pico-8 play session: hold → + tap 🅾

[t = 2 s] hold → ~2s, tap 🅾 ~4×
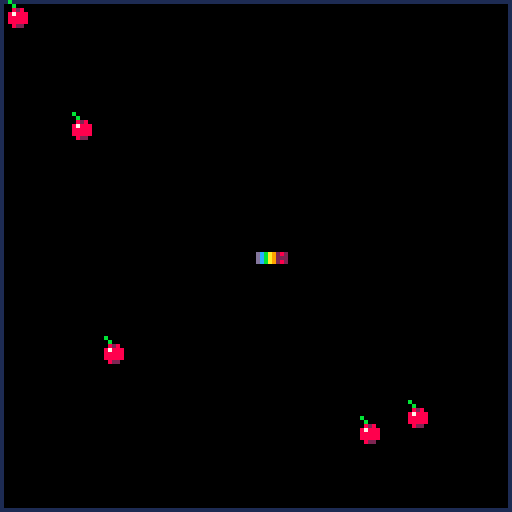
[t = 6 s] hold → ~6s, tap 🅾 ~10×
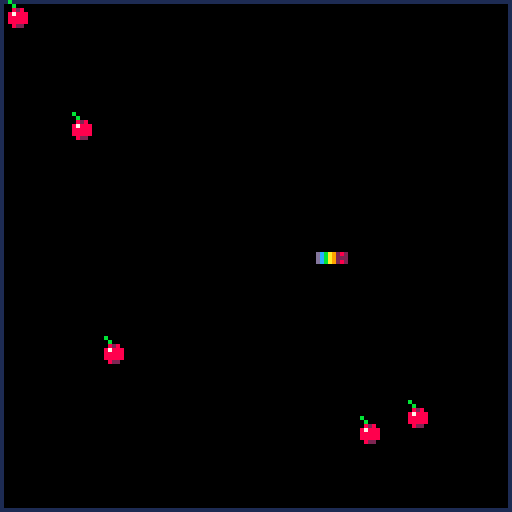

pico-8 cartridge
version 16
__lua__
--[[notes

this game was made by:
wednesday rabbitt

♥♥♥♥♥♥♥♥♥♥♥♥♥♥♥♥

this was mostly just an exercise
in using the pocket chip to 
write a game because there
aren't enough games available on
the pocket chip. i also used
this to try create a game
mechanic i'm working on for
another game. hope you enjoy the
game and check out my other work

♥♥♥♥♥♥♥♥♥♥♥♥♥♥♥♥

thank you for playing
--]]

function _init()
	state=0
	t=0
	test=false
	start_len=5
	over_len=200
	grow_len=8
	max_apples=5
	grid=4
	colour={2,1,13,1}--experiment with different colours
--{head,body_1,body_2,boarder}
	spd=2--higher = slower
end

function _update60()
	t+=1
	if(state==0)then
		title()
	elseif(state==1)then
		game()
	else
	end
end

function _draw()
	if(state==0)then
		cls()
		draw_title()
	elseif(state==1)then
		cls()
		draw_snake()
		draw_border()
		draw_apples()
		tests()
	elseif(state<0)then
		game_over()
	else
		error()
	end
end


--⬇️states⬇️
--⬇️title⬇️
function title()
	--title init
	state=0
	t=0
	apples={}
	snake={}
	add(snake,{64,64,colour[1]})
	for i=1,start_len do
		add(snake,{64,64,8+i%6})
	end
	snake.ready=true--ready for input
	snake.set=false-- to do with getting ready
	snake.a=true--alligned with grid
	
	--game init
	for i=0,3 do
		if(btn(i))then
			snake.d=i
			snake.next=i
			snake.x=0
			snake.y=0
			snake.h=nil--is snake horizontal?
			if(i<2)then
				snake.h=true
			else
				snake.h=false
			end
			state=1
		end
	end
end

function draw_title()
		local x=64-#"any direction to start"*2+1
		local y=80
		
		pal(7,3)
		spr(0,64-(8*9.5/2)+2,50-8*2.5/2+2,9.5,2.5)
		pal(7,11)
		spr(0,64-(8*9.5/2),50-8*2.5/2,9.5,2.5)
		pal(7,7)
		
		print("any direction to start",x+1,y+1,3)
		print("any direction to start",x,y,7)
		print("made on the pocket chip",0,117,11)
		print("by wednesday rabbitt",0,123,11)
end
--⬆️title⬆️

--⬇️game⬇️
function game()
	--⬇️collision⬇️
	local function coll(x,y)
		--walls
		if(x<=1 or x>=127)then
			return true
		end
		if(y<=1 or y>=127)then
			return true
		end
		--snake
		for i=2,#snake do
			if(x==snake[i][1])then
				if(y==snake[i][2])then
					return true
				end
			end
		end
	end
	
	local function check()
		if(coll(snake[1][1],snake[1][2]))then
			state=-1
			t=0
		end
	end
	--⬆️collision⬆️
	--⬇️input⬇️
	for i=0,3 do
		if(btn(i) and snake.ready)then
			if(i<2)then--btn ⬅️or➡️ and vertical
				if(snake.h==false)then
					snake.next=i
--					snake.h=true--now horizontal
					snake.ready=false
					break
				end
			else--btn ⬆️or⬇️ and horizontal
				if(snake.h==true)then
					snake.next=i
--					snake.h=false--now vertical
					snake.ready=false
					break
				end
			end
		end
	end
	--⬆️input⬆️
	--⬇️alignment stuff⬇️
	if(snake[1][1]%grid==0 and snake[1][2]%grid==0)then
		snake.a=true
	else
		snake.a=false
	end
	if(snake.a)then
		if(snake.d!=snake.next)then
			snake.set=true
			--snake.ready=true
		end
		snake.d=snake.next
---[[
	else
		if(snake.set and t%spd==0)then
			snake.ready=true
			snake.set=false
		end--]]
	end
	--⬆️alignment stuff⬆️
	--⬇️movement⬇️
	local function move_head()
		if(snake.d==0)then
			snake.x=-1
			snake.h=true
			snake[1][1]-=1
			check()
		elseif(snake.d==1)then
			snake.x=1
			snake.h=true
			snake[1][1]+=1
			check()
		elseif(snake.d==2)then
			snake.y=-1
			snake.h=false
			snake[1][2]-=1
			check()
		else
			snake.y=1
			snake.h=false
			snake[1][2]+=1
			check()
		end
	end
	local function move_bod()
		for i=#snake,2,-1 do
			snake[i][1]=snake[i-1][1]
			snake[i][2]=snake[i-1][2]
		end
	end
	if(t%spd==0)then
		move_bod()
		move_head()
		if(snake.a and snake.d==snake.a)then
			snake.ready=true
		end
	end
	--⬆️movement⬆️
	--⬇️apples⬇️
	for a=1,#apples do
		if(snake[1][1]==apples[a][1])then
			if(snake[1][2]==apples[a][2])then
				for i=1,grow_len do
					add(snake,{snake[#snake][1],snake[#snake][2],8+#snake%6})
				end
				del(apples,apples[a])
				break
			end
		end
		if(coll(apples[a][1],apples[a][2]))then
			del(apples,apples[a])
		end
	end
	if(#apples<max_apples)then
		add(apples,{flr(rnd(30))*4+4,flr(rnd(30))*4+4})
	end
	--⬆️apples⬆️
end

function game_over()
	print("game over",64-(#"game over"*4/2+1),64-3,11)
	if(t>over_len)then
		state=0
	end
	if(btnp(4))then
		state=0
	end
end

function draw_snake()
	for i=#snake,1,-1 do
		rectfill(snake[i][1]-1,snake[i][2]-1,snake[i][1]+1,snake[i][2]+1,snake[i][3])
		if(snake.h)then
			if(t%20>16)then
				line(snake[1][1]+snake.x*2,snake[1][2],snake[1][1]+snake.x*3,snake[1][2],8)
			end
			pset(snake[1][1],snake[1][2]+1,8)
			pset(snake[1][1],snake[1][2]-1,8)
		else
			if(t%20>16)then
				line(snake[1][1],snake[1][2]+snake.y*2,snake[1][1],snake[1][2]+snake.y*3,8)
			end
			pset(snake[1][1]+1,snake[1][2],8)
			pset(snake[1][1]-1,snake[1][2],8)
		end
--		pset(snake[i][1],snake[i][2],snake[i][3])
	end
end

function draw_border()
	rect(0,0,127,127,colour[4])
end

function draw_apples()
	for i=1,#apples do
		line(apples[i][1]-1,apples[i][2]-3,apples[i][1]-2,apples[i][2]-4,11)
		circfill(apples[i][1],apples[i][2],2,8)
		pset(apples[i][1]-1,apples[i][2]-1,7)
		pset(apples[i][1]+1,apples[i][2]+2,2)
		pset(apples[i][1],apples[i][2]+2,2)
		pset(apples[i][1],apples[i][2]-2,2)
	end
end
--⬆️game⬆️
--⬇️tests⬇️
function tests()
	if(test)then
--[[
		if(t%spd==0)then
			print("game_t:true",1,13)
		else
			print("game_t:false",1,13)
		end
		if(snake.ready)then
			print("ready",1,7)
		else
			print("not ready,1,7")
		end
		print("x:"..snake[1][1].."/y:"..snake[1][2],1,1)
		--]]
		--[[
		for a=1,#apples do
			print("apple:"..a.." x:"..apples[a][1].." y:"..apples[a][2],1,a*7)
		end
		print("snake:"..snake[1][1].."/"..snake[1][2],1,1)
		--]]
		---[[
		for i=1,#snake do
			print("piese:"..i.." x:"..snake[i][1].." y:"..snake[i][2],1,i*6)
		end
		--]]
	end
end
--⬆️tests⬆️
--⬇️error⬇️
function error()
	cls(8)
	print("error",1,1,12)
end
__gfx__
00007777777700007777777700000000777777777777000077770000777700007777777777770000000000000000000000000000000000000000000000000000
00007777777700007777777700000000777777777777000077770000777700007777777777770000000000000000000000000000000000000000000000000000
00007777777700007777777700000000777777777777000077770000777700007777777777770000000000000000000000000000000000000000000000000000
00007777777700007777777700000000777777777777000077770000777700007777777777770000000000000000000000000000000000000000000000000000
77770000000000007777000077770000777700007777000077770000777700007777000000000000000000000000000000000000000000000000000000000000
77770000000000007777000077770000777700007777000077770000777700007777000000000000000000000000000000000000000000000000000000000000
77770000000000007777000077770000777700007777000077770000777700007777000000000000000000000000000000000000000000000000000000000000
77770000000000007777000077770000777700007777000077770000777700007777000000000000000000000000000000000000000000000000000000000000
77777777777700007777000077770000777777777777000077777777000000007777777700000000000000000000000000000000000000000000000000000000
77777777777700007777000077770000777777777777000077777777000000007777777700000000000000000000000000000000000000000000000000000000
77777777777700007777000077770000777777777777000077777777000000007777777700000000000000000000000000000000000000000000000000000000
77777777777700007777000077770000777777777777000077777777000000007777777700000000000000000000000000000000000000000000000000000000
00000000777700007777000077770000777700007777000077770000777700007777000000000000000000000000000000000000000000000000000000000000
00000000777700007777000077770000777700007777000077770000777700007777000000000000000000000000000000000000000000000000000000000000
00000000777700007777000077770000777700007777000077770000777700007777000000000000000000000000000000000000000000000000000000000000
00000000777700007777000077770000777700007777000077770000777700007777000000000000000000000000000000000000000000000000000000000000
77777777000000007777000077770000777700007777000077770000777700007777777777770000000000000000000000000000000000000000000000000000
77777777000000007777000077770000777700007777000077770000777700007777777777770000000000000000000000000000000000000000000000000000
77777777000000007777000077770000777700007777000077770000777700007777777777770000000000000000000000000000000000000000000000000000
77777777000000007777000077770000777700007777000077770000777700007777777777770000000000000000000000000000000000000000000000000000
